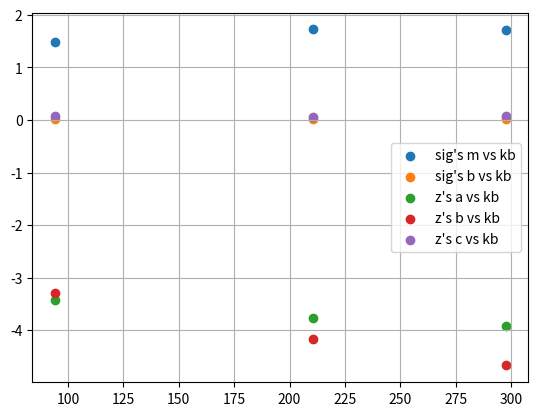

Reproduce this figure in Python.
#!/usr/bin/env python3
# -*- coding: utf-8 -*-
"""
Created on Tue Feb 27 09:26:53 2018

[redacted]
"""

import matplotlib.pyplot as plt
import numpy as np

kb_arr = [94.08, 210.37, 297.51]
sigm_arr= [1.48,1.72,1.71]
sigb_arr= [.0209,.0236,.0192]

za_arr = [-3.42, -3.77, -3.92]
zb_arr = [-3.30, -4.17, -4.67]
zc_arr = [0.0678, 0.0506, 0.0670]

#First is sigma vs beta
x_arr=np.linspace(kb_arr[0], kb_arr[-1], 200)

plt.scatter(kb_arr,sigm_arr,label="sig's m vs kb")
plt.grid(); plt.legend(); plt.show()

plt.scatter(kb_arr,sigb_arr, label="sig's b vs kb")
plt.grid(); plt.legend(); plt.show()

plt.scatter(kb_arr,za_arr, label="z's a vs kb")
plt.grid(); plt.legend(); plt.show()

plt.scatter(kb_arr,zb_arr, label="z's b vs kb")
plt.grid(); plt.legend(); plt.show()

plt.scatter(kb_arr,zc_arr, label="z's c vs kb")
plt.grid(); plt.legend(); plt.show()